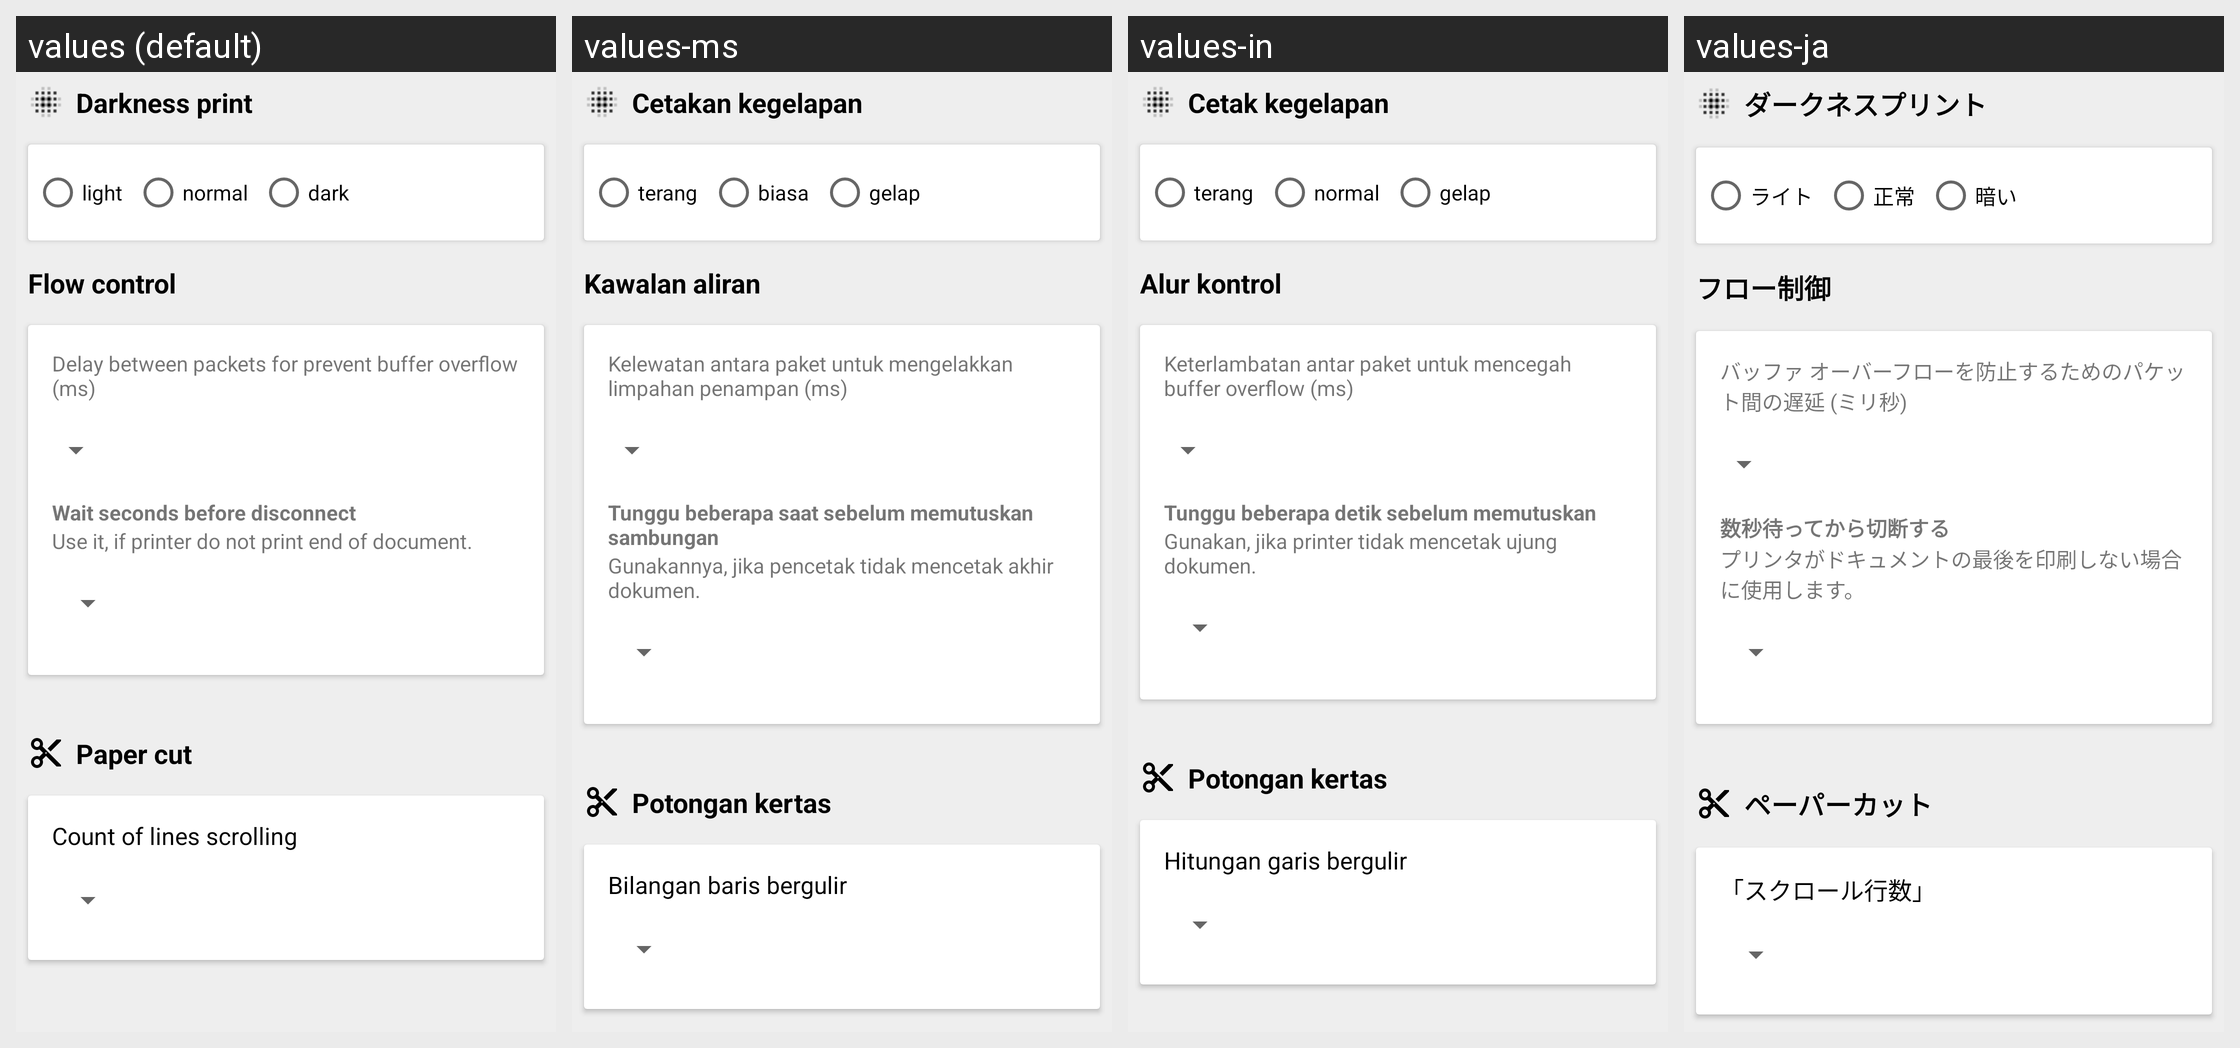

Here is an Android app screen in its default locale and in the app's own translations. Write out the translated-string differences for the strings that appear on this screen.
Android screen res/layout/activity_profile_peripage.xml rendered under 4 locales, left to right: values (default), values-ms, values-in, values-ja. Device: Nexus 5 (rendered at 1080×1920; each locale shown at half size, 540×960, under a caption strip naming it); theme AppTheme.
Other locales in the repository, not shown: values-af, values-am, values-ar, values-as, values-az, values-be, values-bg, values-bn, values-bs, values-ca, values-cs, values-da, values-de, values-el, values-en-rAU, values-en-rCA, values-en-rGB, values-en-rXC, values-es, values-es-rUS, values-et, values-eu, values-fa, values-fi, values-fr, values-fr-rCA, values-gl, values-gu, values-hi, values-hr, values-hu, values-hy, values-is, values-it, values-iw, values-ka, values-kk, values-km, values-kn, values-ko, values-ky, values-lo, values-lt, values-lv, values-mk, values-ml, values-mn, values-mr, values-my, values-nb, values-ne, values-nl, values-or, values-pa, values-pl, values-pt, values-pt-rBR, values-pt-rPT, values-ro, values-ru, values-si, values-sk, values-sl, values-sq, values-sr, values-sv, values-sw, values-ta, values-te, values-th, values-tl, values-tr, values-tr-rTR, values-uk, values-ur, values-uz, values-vi, values-zh-rCN, values-zh-rHK, values-zh-rTW, values-zu.
Strings drawn on this screen, with the default value and each locale's value (text and hints the layout hard-codes, and strings that could not be matched under every locale, appear in the picture but are not listed):

darkness
  values: Darkness print
  values-ms: Cetakan kegelapan
  values-in: Cetak kegelapan
  values-ja: ダークネスプリント

light
  values: light
  values-ms: terang
  values-in: terang
  values-ja: ライト

normal
  values: normal
  values-ms: biasa
  values-in: normal
  values-ja: 正常

dark
  values: dark
  values-ms: gelap
  values-in: gelap
  values-ja: 暗い

flow_control
  values: Flow control
  values-ms: Kawalan aliran
  values-in: Alur kontrol
  values-ja: フロー制御

buffer_protect_delay_ms
  values: Delay between packets for prevent buffer overflow (ms)
  values-ms: Kelewatan antara paket untuk mengelakkan limpahan penampan (ms)
  values-in: Keterlambatan antar paket untuk mencegah buffer overflow (ms)
  values-ja: バッファ オーバーフローを防止するためのパケット間の遅延 (ミリ秒)

wait_before_disconnect
  values: Wait seconds before disconnect
  values-ms: Tunggu beberapa saat sebelum memutuskan sambungan
  values-in: Tunggu beberapa detik sebelum memutuskan
  values-ja: 数秒待ってから切断する

use_it_if_printer_don_t
  values: Use it, if printer do not print end of document.
  values-ms: Gunakannya, jika pencetak tidak mencetak akhir dokumen.
  values-in: Gunakan, jika printer tidak mencetak ujung dokumen.
  values-ja: プリンタがドキュメントの最後を印刷しない場合に使用します。

cut_command
  values: Paper cut
  values-ms: Potongan kertas
  values-in: Potongan kertas
  values-ja: ペーパーカット

skip_lines
  values: Count of lines scrolling
  values-ms: Bilangan baris bergulir
  values-in: Hitungan garis bergulir
  values-ja: 「スクロール行数」
